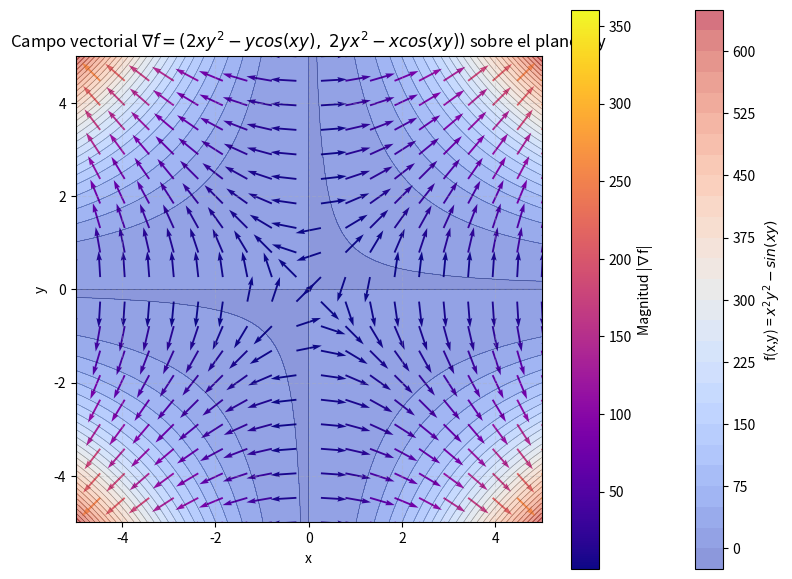

This chart was generated by the following Python code:
import numpy as np
import matplotlib.pyplot as plt

x, y = np.meshgrid(np.linspace(-5, 5, 20), np.linspace(-5,5 , 20))
x_fine, y_fine = np.meshgrid(np.linspace(-5, 5, 200), np.linspace(-5, 5, 200))

z_fine = (x_fine*y_fine)**2-np.sin(x_fine*y_fine)
dfdx = 2*x*y**2-y*np.cos(x*y)
dfdy = 2*y*x**2-x*np.cos(x*y)

magnitude = np.sqrt(dfdx**2+dfdy**2)
magnitude[magnitude == 0] = 1

fig, ax = plt.subplots(figsize = (8,6))

contf = ax.contourf(x_fine, y_fine, z_fine, levels=30, cmap='coolwarm', alpha=0.6)
cont  = ax.contour (x_fine, y_fine, z_fine, levels=30, colors='k', linewidths=0.4, alpha=0.4)
fig.colorbar(contf, ax=ax, label="f(x,y) = $x^2y^2-sin(xy)$ ")

q = ax.quiver(x, y, dfdx / magnitude, dfdy / magnitude,
              magnitude, cmap='plasma', scale=18, width=0.004)
fig.colorbar(q, ax=ax, label='Magnitud |∇f|')

ax.set_title('Campo vectorial $\\nabla f = (2xy^2-ycos(xy),\\ 2yx^2-xcos(xy) )$ sobre el plano x-y')
ax.set_xlabel('x')
ax.set_ylabel('y')
ax.grid(True, linestyle='--', alpha=0.3)
ax.set_aspect('equal')

plt.tight_layout()
plt.show()
